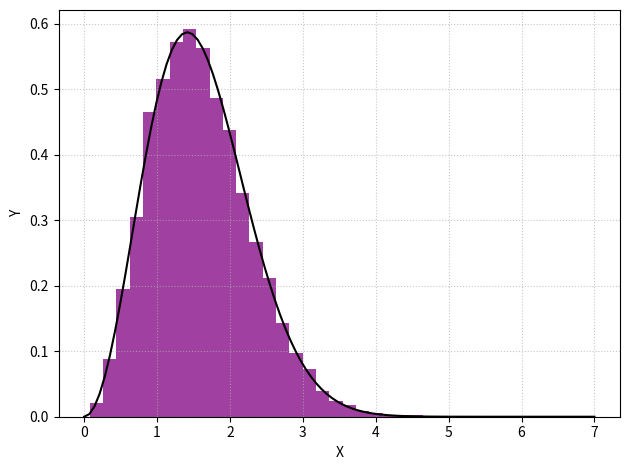

Write Python code to recreate this figure.
import numpy as np
import matplotlib.pyplot as plt

def BoxMuller(mu=0, sigma=1):
    while True:
        u1 = np.random.rand()
        u2 = np.random.rand()
        n1 = np.sqrt(-2*np.log(u1))*np.cos(1*np.pi*u2)
        n2 = np.sqrt(-2*np.log(u1))*np.sin(1*np.pi*u2)

        yield mu + sigma*n1
        yield mu + sigma*n2

def Gaussian(N=10000):
    rng = BoxMuller()
    output = []

    for i in range(N):
        vx, vy, vz = next(rng), next(rng), next(rng)
        v_abs = np.sqrt(vx*vx + vy*vy + vz*vz)

        output.append(v_abs)

    return output



def normal(x, mu=0, sigma=1):
    return (1/(sigma*np.sqrt(2*np.pi)))**3 * (x)**2 * np.exp(-1/2*((x-mu)/sigma)**2)

def MB(x):
    return  4*np.pi*(1/np.sqrt(2*np.pi))**3 * x**2 * np.exp(-x**2/2)

def plot():
    n = np.linspace(0,7,100)

    plt.hist(Gaussian(), 25, density=True, facecolor='purple', alpha=0.75, label='RNG')
    plt.plot(n, MB(n), markersize='0', linestyle='solid', color='black', label='Theory curve')
    plt.xlabel(r'X')
    plt.ylabel(r'Y')
    plt.grid(alpha=0.7,linestyle=":")
    #plt.legend(markerfirst=True,shadow=True)
    plt.tight_layout()
    plt.savefig("BoxMueller.pdf",format="pdf")
    #plt.show()

plot()
